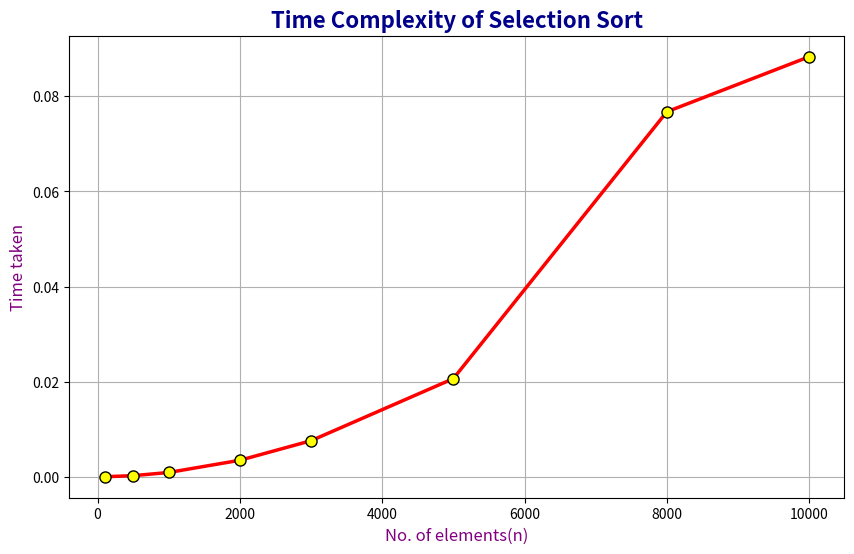

This chart was generated by the following Python code:
import matplotlib.pyplot as plt

x = [100, 500, 1000, 2000, 3000, 5000,8000, 10000]
y = [0.000018, 0.000239, 0.000910, 0.003477, 0.007587, 0.020643, 0.076750, 0.088325]

plt.figure(figsize=(10, 6)) 

plt.plot(
    x, y,
    color='red',          
    linestyle='-',        
    linewidth=2.5,        
    marker='o',           
    markersize=8,         
    markerfacecolor='yellow', 
    markeredgecolor='black',   
)

plt.title("Time Complexity of Selection Sort", fontsize=16, fontweight='bold', color='darkblue')
plt.xlabel("No. of elements(n)", fontsize=12, color='purple')
plt.ylabel("Time taken", fontsize=12, color='purple')

plt.grid(True)
plt.show()
